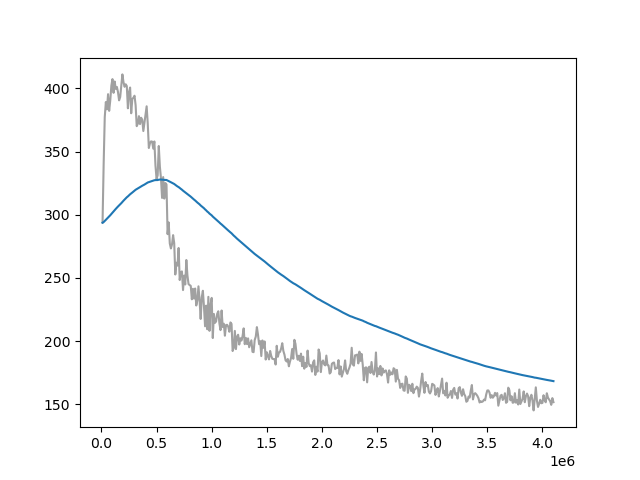

Source data for this figure (header and first rows):
Wall time, Step, Value
1713499234, 10000, 293.8
1713499368, 20000, 340
1713499496, 30000, 377.2
1713499631, 40000, 389.2
1713499764, 50000, 383.5
1713499896, 60000, 395.5
1713500031, 70000, 382.3
1713500168, 80000, 390.5
1713500295, 90000, 402.2
1713500428, 100000, 407.4
1713500563, 110000, 396.5
1713500696, 120000, 405.5
1713500832, 130000, 399.6
1713500966, 140000, 401.2
1713501097, 150000, 397.2
1713501234, 160000, 390.6
1713501375, 170000, 393.1
1713501508, 180000, 402.3
1713501651, 190000, 411.1
1713501789, 200000, 405
1713501921, 210000, 401.3
1713502059, 220000, 403.3
1713502196, 230000, 401.9
1713502335, 240000, 384.3
1713502473, 250000, 397
1713502614, 260000, 400.7
1713502751, 270000, 380.4
1713502886, 280000, 391.7
1713503024, 290000, 392.6
1713503156, 300000, 394.2
1713503293, 310000, 386.8
1713503424, 320000, 370.1
1713503558, 330000, 372.1
1713503695, 340000, 378.1
1713503828, 350000, 371.8
1713503961, 360000, 376.8
1713504097, 370000, 375.2
1713504231, 380000, 366.3
1713504363, 390000, 372.8
1713504501, 400000, 379.9
1713504630, 410000, 385.9
1713504768, 420000, 372.2
1713504899, 430000, 352.9
1713505032, 440000, 356.6
1713505165, 450000, 358.1
1713505297, 460000, 357.9
1713505431, 470000, 352.4
1713505568, 480000, 358
1713505700, 490000, 339
1713505835, 500000, 328.3
1713505966, 510000, 331.3
1713506101, 520000, 354.4
1713506236, 530000, 338.1
1713506373, 540000, 328.9
1713506503, 550000, 313.4
1713506633, 560000, 329.8
1713506761, 570000, 312.8
1713506896, 580000, 325.1
1713507022, 590000, 324
1713507154, 600000, 284.7
... 350 more rows
